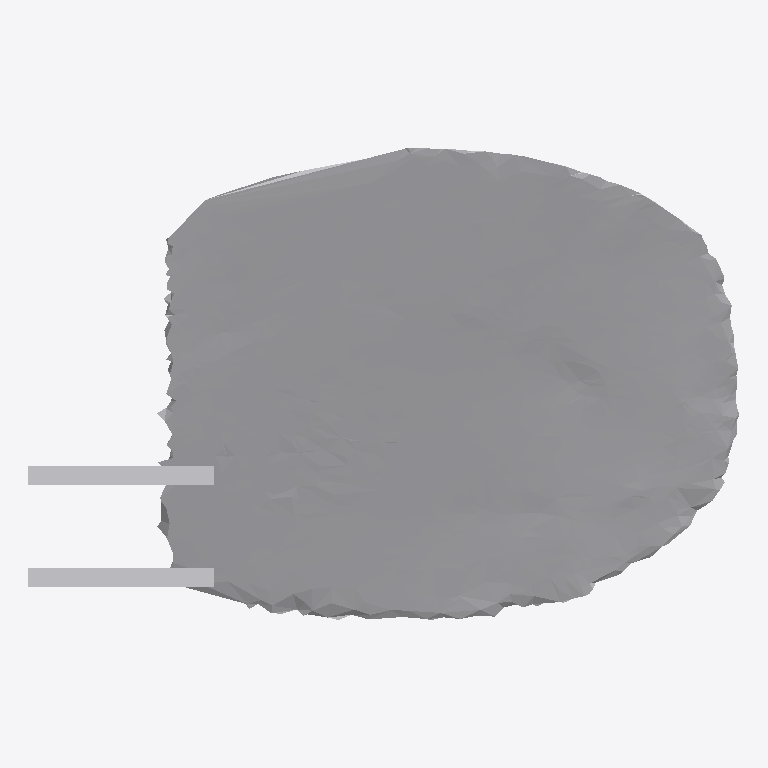
Plan cut of the same IFC building model at storey 'Ground Floor' (level 0.00 m, cut at 1.40 m), seen from above with north up, elements coloured by IFC class: 1 other element (light grey). No cut surface shows.
Extent 0.839 m × 0.557 m × 0.447 m (x, y, z). Storeys (1): Ground Floor at 0.00 m. Elements (1): 1 IfcFurniture.

HEADER;
FILE_DESCRIPTION(('ViewDefinition [CoordinationView]'),'2;1');
FILE_NAME('','2026-07-12T06:39:49',(''),(''),'IfcOpenShell 0.8.0','IfcOpenShell 0.8.0','');
FILE_SCHEMA(('IFC4'));
ENDSEC;
DATA;
#17=IFCPROJECT('0kQ_p1kvz9K8NFjvTJV1Fk',#5,'Office Project',$,$,$,$,(#15),#10);
#20=IFCSITE('26vfzaR795LveC8sMOXqYu',#5,'Site',$,$,#19,$,$,.ELEMENT.,$,$,$,$,$);
#22=IFCBUILDING('2m2hiIxy9FGOXYfotPVu5N',#5,'Building',$,$,#21,$,$,.ELEMENT.,$,$,$);
#24=IFCBUILDINGSTOREY('2p0blKOvPCpgZa8qKQq8_q',#5,'Ground Floor',$,$,#23,$,$,.ELEMENT.,0.0);
#35=IFCFURNITURE('2xEofJ23D1SxWVXKGzTerk',#5,'list02_table',$,$,#34,#31,$,$);
ENDSEC;
